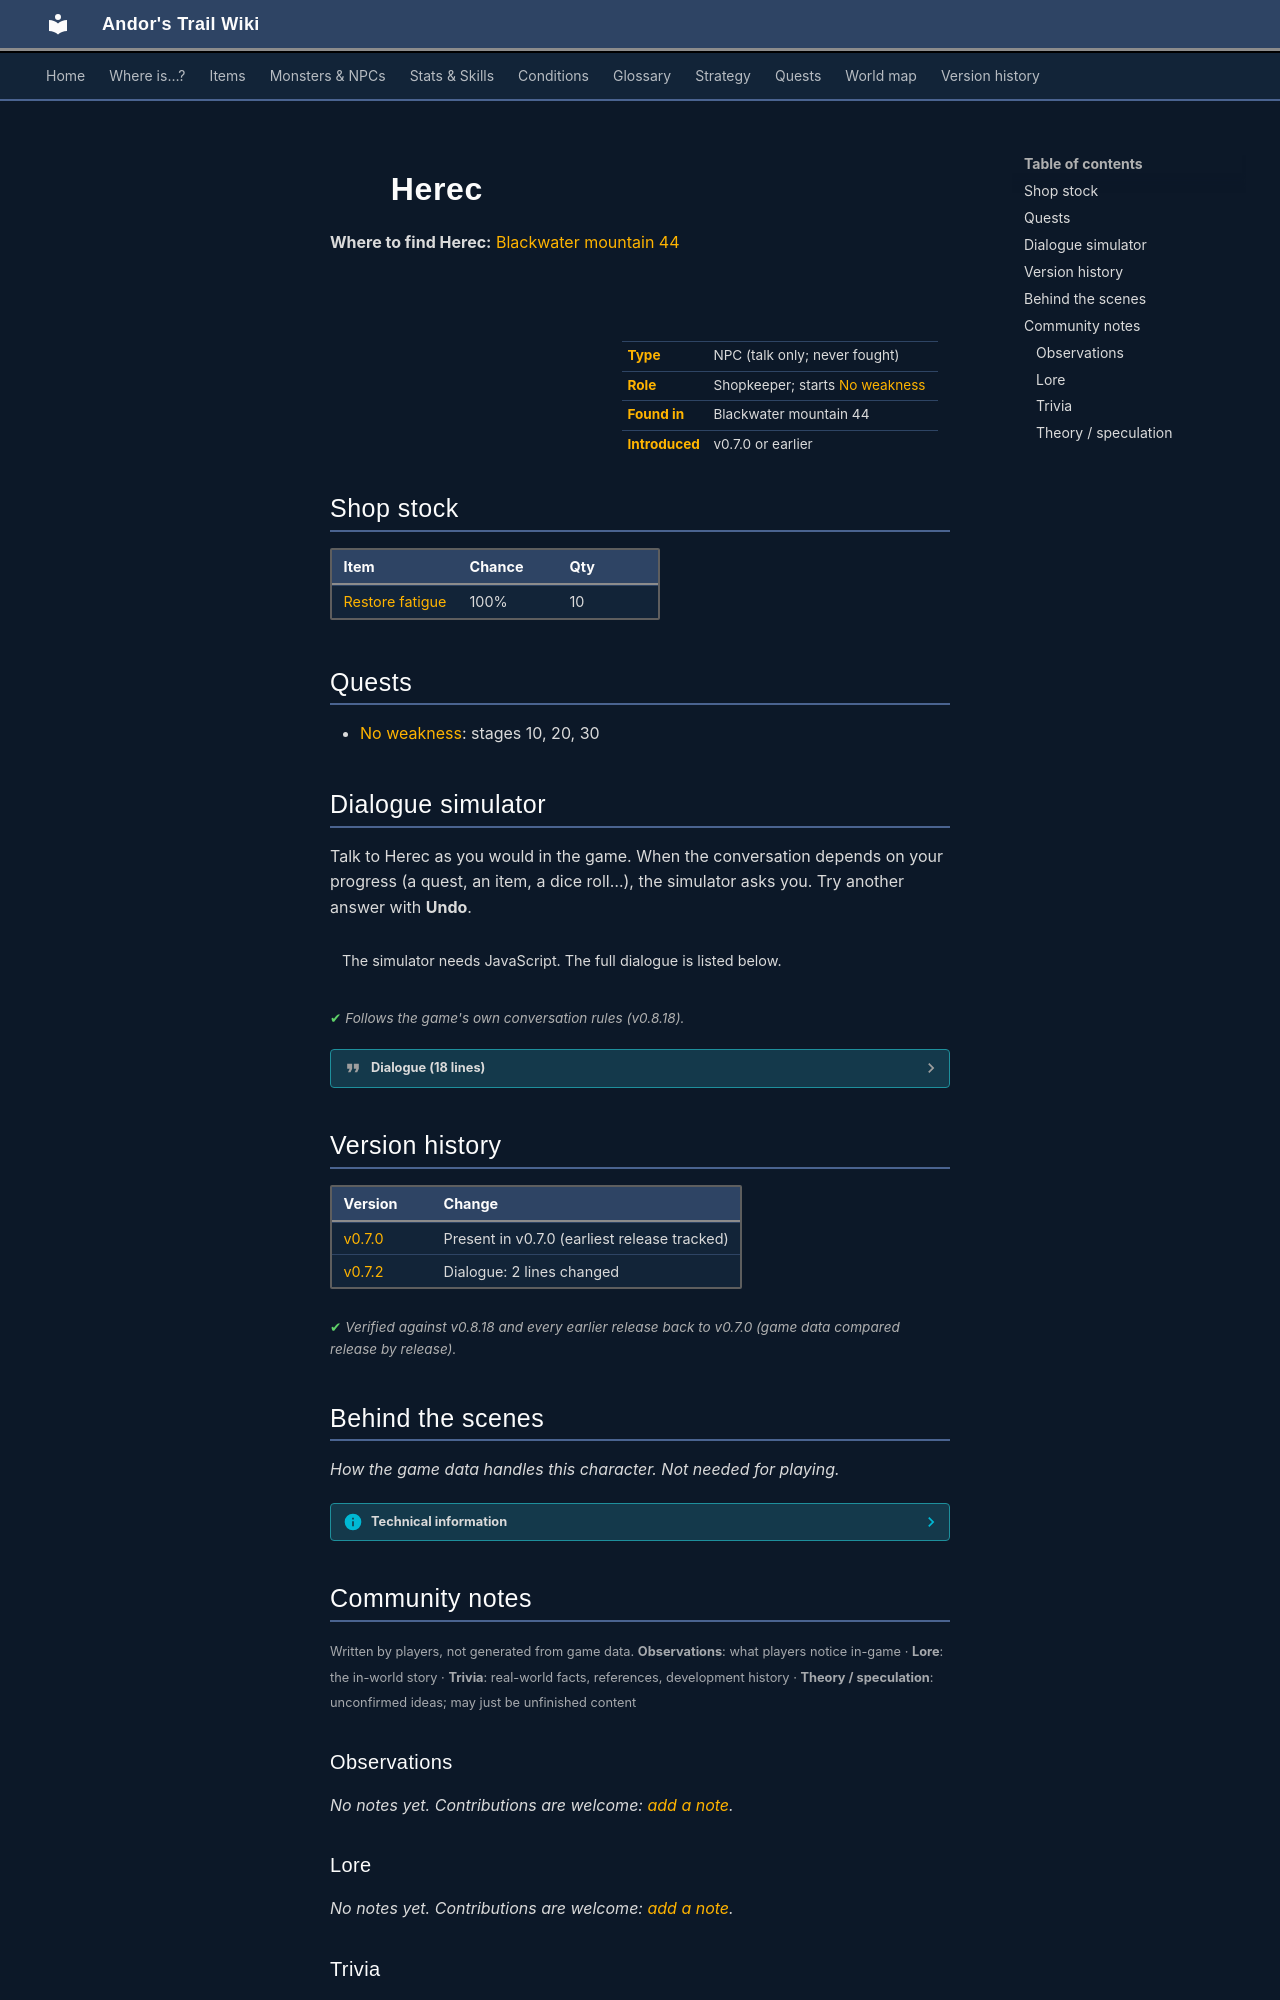

repository: asdfghjkl628/Andor-s-Trail-Wikiiii · page: monsters/herec/index.html · generator: mkdocs

---
description: "Herec is a non-player character (NPC) in Andor's Trail, found in Blackwater mountain 44. Shopkeeper; starts No weakness."
---

# ![](../assets/icons/monsters/monsters_men2_9.png){ .sprite } Herec

**Where to find Herec:** [Blackwater mountain 44](../maps/blackwater_mountain44.md#pin-npc-herec)

<div class="infobox" markdown>

<p class="ib-img"><img class="sprite" src="../../assets/icons/monsters/monsters_men2_9.png" alt=""></p>

| | |
|---|---|
| **Type** | NPC (talk only; never fought) |
| **Role** | Shopkeeper; starts [No weakness](../quests/bwm_wyrms.md) |
| **Found in** | Blackwater mountain 44 |
| **Introduced** | v0.7.0 or earlier |

</div>

## Shop stock

| Item | Chance | Qty |
|---|---|---|
| [Restore fatigue](../items/pot_fatigue_restore.md) | 100% | 10 |

## Quests

- [No weakness](../quests/bwm_wyrms.md): stages 10, 20, 30

## Dialogue simulator

Talk to Herec as you would in the game. When the conversation depends on your progress (a quest, an item, a dice roll…), the simulator asks you. Try another answer with **Undo**.

<div class="dlg-sim" data-src="../../assets/dialogue/herec_start.json" data-npc="Herec" markdown="0"><noscript>The simulator needs JavaScript. The full dialogue is listed below.</noscript></div>

<p class="verified">Follows the game's own conversation rules (v0.8.18).</p>

??? quote "Dialogue (18 lines)"

    *Exactly as in the game files. Each line appears once; links jump to where a choice leads.*

    <span id="d-herec_start"></span>**`herec_start`** *(silent check: the first matching branch below is taken)*

    - branch 1 *(if reached stage 30 of [No weakness](../quests/bwm_wyrms.md#stage-30))* → [herec_q5](#d-herec_q5)
    - branch 2 *(if reached stage 20 of [No weakness](../quests/bwm_wyrms.md#stage-20))* → [herec_q3](#d-herec_q3)
    - branch 3 *(if reached stage 10 of [No weakness](../quests/bwm_wyrms.md#stage-10))* → [herec_q1](#d-herec_q1)
    - branch 4 → [herec_1](#d-herec_1)

    <span id="d-herec_q5"></span>**`herec_q5`** Herec: “Would you like to trade for some potions?”

    - “Sure. Let's see what you have.” → *shop opens*

    <span id="d-herec_q3"></span>**`herec_q3`** Herec: “Welcome back my friend! Good news. I have successfully distilled the fragments of the claws you brought earlier.”

    - Next → [herec_q4](#d-herec_q4)

    <span id="d-herec_q1"></span>**`herec_q1`** Herec: “Welcome back. How is the search going?”

    - “What was I supposed to do again?” → [herec_4](#d-herec_4)
    - “I haven't found everything yet. But I am working on it.” → [herec_10](#d-herec_10)
    - “I have found what you asked for.” *(if hand over 5× [White wyrm claw](../items/bwm_claws.md))* → [herec_q2](#d-herec_q2)

    <span id="d-herec_1"></span>**`herec_1`** Herec: “Welcome, traveller. You must be the one I heard about, that travelled up the mountain.”

    - Next → [herec_2](#d-herec_2)

    <span id="d-herec_q4"></span>**`herec_q4`** Herec: “Now I am able to create effective potions that contain some essence of the white wyrms. These potions will be very useful in future dealings with these monsters.” — **effects:** sets stage 30 of [No weakness](../quests/bwm_wyrms.md#stage-30)

    - Next → [herec_q5](#d-herec_q5)

    <span id="d-herec_4"></span>**`herec_4`** Herec: “It is simple really. I am studying these wyrm creatures that lurk outside our settlement. I am trying to find what their strengths are, so that I can use it for myself.”

    - Next → [herec_5](#d-herec_5)

    <span id="d-herec_10"></span>**`herec_10`** Herec: “Good. Thank you. Please hurry back so I can continue my research on these beasts.” — **effects:** sets stage 10 of [No weakness](../quests/bwm_wyrms.md#stage-10)


    <span id="d-herec_q2"></span>**`herec_q2`** Herec: “Very well done my friend! These will be very valuable in my research.” — **effects:** sets stage 20 of [No weakness](../quests/bwm_wyrms.md#stage-20)

    - Next → [herec_q2_2](#d-herec_q2_2)

    <span id="d-herec_2"></span>**`herec_2`** Herec: “Would you be willing to help me with a task?”

    - “Depends. What task?” → [herec_4](#d-herec_4)
    - “Why would I want to help you?” → [herec_3](#d-herec_3)

    <span id="d-herec_5"></span>**`herec_5`** Herec: “But my expertise is in the studies of them, and not in actually going head to head with those things.”

    - Next → [herec_6](#d-herec_6)

    <span id="d-herec_q2_2"></span>**`herec_q2_2`** Herec: “Come back in just a minute and I will have something ready for you.”


    <span id="d-herec_3"></span>**`herec_3`** Herec: “Ah, a negotiator. I like that. If you help me, I will offer to trade the fruits of my labour with you. It should be most valuable to you.”

    - “Fine. What task are we talking about here?” → [herec_4](#d-herec_4)
    - “No, how can I agree to something when I don't know what it is? I'm out.” → [herec_11](#d-herec_11)

    <span id="d-herec_6"></span>**`herec_6`** Herec: “That's where you come in.”

    - Next → [herec_7](#d-herec_7)

    <span id="d-herec_11"></span>**`herec_11`** Herec: “I assure you that my research is important. But it's your decision, and your loss.”


    <span id="d-herec_7"></span>**`herec_7`** Herec: “I need you to gather some samples from them for me. I hear that some of the white wyrm beasts have sharper claws that can be extracted at the time of death.”

    - Next → [herec_8](#d-herec_8)

    <span id="d-herec_8"></span>**`herec_8`** Herec: “If you were to bring me some samples of those claws from the white wyrms, that would really speed up my research further.”

    - Next → [herec_9](#d-herec_9)

    <span id="d-herec_9"></span>**`herec_9`** Herec: “Let's say, five of those claws should be enough.”

    - “OK, sounds easy enough. I'll get you your 5 white wyrm claws.” → [herec_10](#d-herec_10)
    - “Sure. Those things are no match for me.” → [herec_10](#d-herec_10)
    - “No way I am going near those beasts again.” → [herec_11](#d-herec_11)



## Version history

| Version | Change |
|---|---|
| [v0.7.0](../versions/0.7.0.md) | Present in v0.7.0 (earliest release tracked) |
| [v0.7.2](../versions/0.7.2.md) | Dialogue: 2 lines changed |

<p class="verified">Verified against v0.8.18 and every earlier release back to v0.7.0 (game data compared release by release).</p>


## Behind the scenes

*How the game data handles this character. Not needed for playing.*

??? info "Technical information"

    | | |
    |---|---|
    | Entry ID | `herec` |
    | Type (wiki) | NPC |
    | Spawn group | `herec` |
    | Loot table | `shop_herec` |
    | Conversation | `herec_start` |
    | Faction | – |
    | Movement | – |
    | Icon | `monsters_men2:9` |
    | Defined in | `res/raw/monsterlist_v069_npcs.json` |

    Raw data:

    ```json
    {
     "id": "herec",
     "name": "Herec",
     "iconID": "monsters_men2:9",
     "monsterClass": "humanoid",
     "spawnGroup": "herec",
     "phraseID": "herec_start",
     "droplistID": "shop_herec"
    }
    ```


## Community notes

<small>Written by players, not generated from game data. **Observations**: what players notice in-game · **Lore**: the in-world story · **Trivia**: real-world facts, references, development history · **Theory / speculation**: unconfirmed ideas; may just be unfinished content</small>

### Observations

*No notes yet. Contributions are welcome: [add a note](https://github.com/asdfghjkl628/Andor-s-Trail-Wikiiii/new/main/notes/monsters?filename=herec.md&value=%23%23%20Observations%0A%0A%3C%21--%20what%20players%20notice%20in-game%20--%3E%0A%0A%23%23%20Lore%0A%0A%3C%21--%20the%20in-world%20story%20--%3E%0A%0A%23%23%20Trivia%0A%0A%3C%21--%20real-world%20facts%2C%20references%2C%20development%20history%20--%3E%0A%0A%23%23%20Theory%20/%20speculation%0A%0A%3C%21--%20unconfirmed%20ideas%3B%20may%20just%20be%20unfinished%20content%20--%3E%0A).*

### Lore

*No notes yet. Contributions are welcome: [add a note](https://github.com/asdfghjkl628/Andor-s-Trail-Wikiiii/new/main/notes/monsters?filename=herec.md&value=%23%23%20Observations%0A%0A%3C%21--%20what%20players%20notice%20in-game%20--%3E%0A%0A%23%23%20Lore%0A%0A%3C%21--%20the%20in-world%20story%20--%3E%0A%0A%23%23%20Trivia%0A%0A%3C%21--%20real-world%20facts%2C%20references%2C%20development%20history%20--%3E%0A%0A%23%23%20Theory%20/%20speculation%0A%0A%3C%21--%20unconfirmed%20ideas%3B%20may%20just%20be%20unfinished%20content%20--%3E%0A).*
